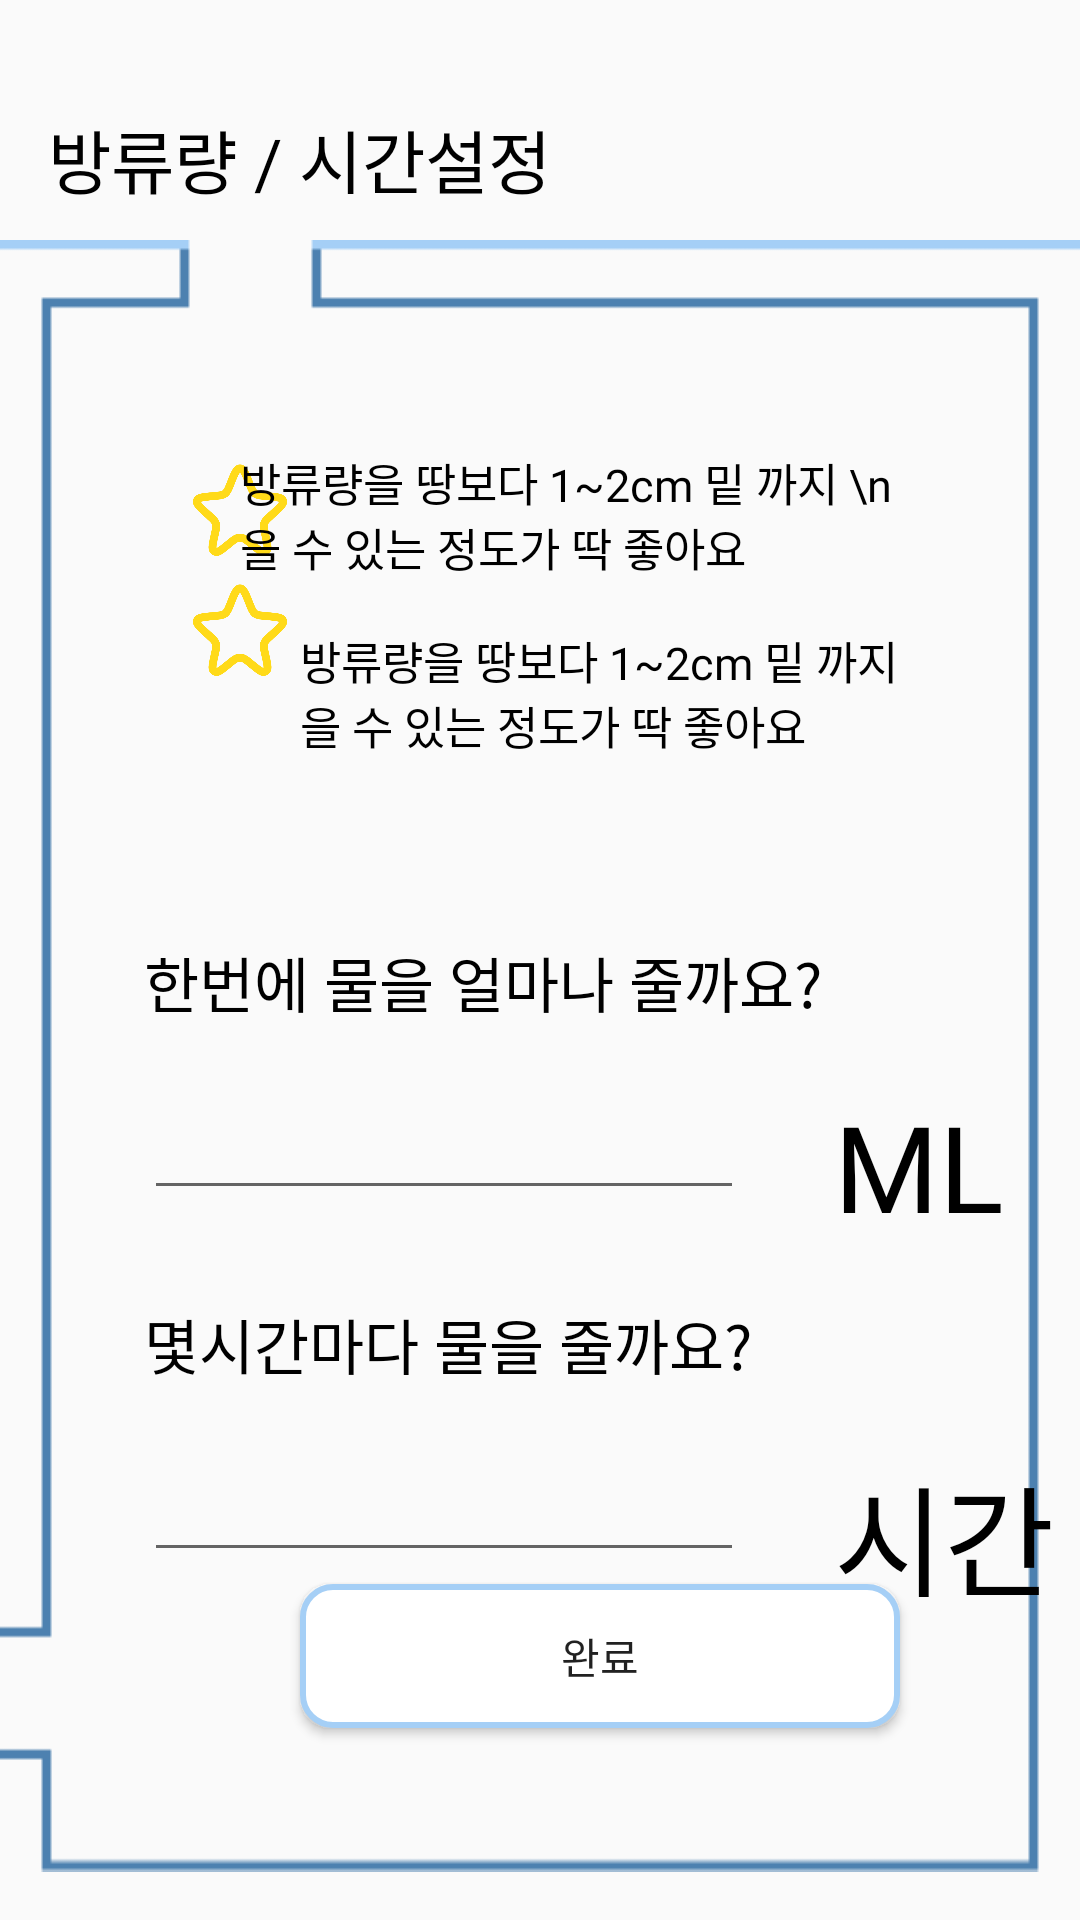

Produce the Android XML layout that renders to this screen, including the resource entries it uses.
<!-- AndroidManifest.xml: application theme Theme.Design.Light.NoActionBar -->
<!-- res/layout/fragment_set_time_and_output.xml -->
<?xml version="1.0" encoding="utf-8"?>
<layout xmlns:android="http://schemas.android.com/apk/res/android"
    xmlns:app="http://schemas.android.com/apk/res-auto"
    xmlns:tools="http://schemas.android.com/tools">

    <data>

        <variable
            name="fragment"
            type="com.kdn.presentation.ui.main.fragment.SetTimeAndOutputFragment" />

    </data>

<androidx.constraintlayout.widget.ConstraintLayout
    android:layout_width="match_parent"
    android:layout_height="match_parent"
    tools:context=".ui.main.fragment.SetTimeAndOutputFragment">


    <TextView
        android:id="@+id/textView3"
        android:layout_width="wrap_content"
        android:layout_height="wrap_content"
        android:layout_marginStart="16dp"
        android:layout_marginTop="36dp"
        android:fontFamily="@font/title_medium"
        android:text="방류량 / 시간설정"
        android:textColor="@color/black"
        android:textSize="23dp"
        app:layout_constraintStart_toStartOf="parent"
        app:layout_constraintTop_toTopOf="parent" />

    <androidx.constraintlayout.widget.ConstraintLayout
        android:layout_width="match_parent"
        android:layout_height="match_parent"
        android:layout_marginTop="80dp"
        android:layout_marginBottom="16dp"
        android:background="@drawable/main_back"
        app:layout_constraintBottom_toBottomOf="parent"
        app:layout_constraintTop_toBottomOf="@+id/textView3"
        app:layout_constraintVertical_bias="1.0"
        tools:layout_editor_absoluteX="0dp">

        <androidx.constraintlayout.widget.ConstraintLayout
            android:id="@+id/constraintLayout10"
            android:layout_width="wrap_content"
            android:layout_height="wrap_content"
            android:layout_marginTop="40dp"
            android:background="@drawable/mainback"
            android:paddingLeft="60dp"
            android:paddingTop="30dp"
            android:paddingRight="60dp"
            android:paddingBottom="40dp"
            app:layout_constraintEnd_toEndOf="parent"
            app:layout_constraintHorizontal_bias="0.495"
            app:layout_constraintStart_toStartOf="parent"
            app:layout_constraintTop_toTopOf="parent">

            <ImageView
                android:id="@+id/imageView5"
                android:layout_width="40dp"
                android:layout_height="40dp"
                android:src="@drawable/star"
                app:layout_constraintStart_toStartOf="parent"
                app:layout_constraintTop_toTopOf="parent" />

            <TextView
                android:textSize="15dp"
                android:id="@+id/textView4"
                android:layout_width="wrap_content"
                android:layout_height="wrap_content"
                android:fontFamily="@font/title_light"
                android:text="방류량을 땅보다 1~2cm 밑 까지 \n 젖을 수 있는 정도가 딱 좋아요"
                android:textColor="@color/black"
                app:layout_constraintEnd_toEndOf="parent"
                app:layout_constraintStart_toEndOf="@+id/imageView5"
                app:layout_constraintTop_toTopOf="parent" />

            <ImageView
                android:id="@+id/imageView6"
                android:layout_width="40dp"
                android:layout_height="40dp"
                android:src="@drawable/star"
                app:layout_constraintStart_toStartOf="parent"
                app:layout_constraintTop_toBottomOf="@+id/imageView5" />

            <TextView
                android:id="@+id/textView"
                android:layout_width="wrap_content"
                android:layout_height="wrap_content"
                android:layout_marginTop="16dp"
                android:fontFamily="@font/title_light"
                android:text="방류량을 땅보다 1~2cm 밑 까지 \n 젖을 수 있는 정도가 딱 좋아요"
                android:textColor="@color/black"
                android:textSize="15dp"
                app:layout_constraintEnd_toEndOf="parent"
                app:layout_constraintHorizontal_bias="0.0"
                app:layout_constraintStart_toEndOf="@+id/imageView5"
                app:layout_constraintTop_toBottomOf="@+id/textView4" />

        </androidx.constraintlayout.widget.ConstraintLayout>

        <TextView
            android:id="@+id/textView5"
            android:layout_width="wrap_content"
            android:layout_height="wrap_content"
            android:layout_marginStart="48dp"
            android:layout_marginTop="20dp"
            android:fontFamily="@font/title_light"
            android:text="한번에 물을 얼마나 줄까요?"
            android:textColor="@color/black"
            android:textSize="20dp"
            app:layout_constraintStart_toStartOf="parent"
            app:layout_constraintTop_toBottomOf="@+id/constraintLayout10" />

        <EditText
            android:id="@+id/water_editText"
            android:layout_width="200dp"
            android:layout_height="wrap_content"
            android:layout_marginStart="48dp"
            android:layout_marginTop="20dp"
            app:layout_constraintStart_toStartOf="parent"
            app:layout_constraintTop_toBottomOf="@+id/textView5" />

        <TextView
            android:layout_marginLeft="30dp"
            android:layout_width="wrap_content"
            android:layout_height="wrap_content"
            android:fontFamily="@font/title_light"
            android:text="ML"
            android:textColor="@color/black"
            android:textSize="40dp"
            app:layout_constraintStart_toEndOf="@+id/water_editText"
            app:layout_constraintTop_toTopOf="@+id/water_editText" />

        <TextView
            android:layout_marginTop="30dp"
            android:id="@+id/textView8"
            android:layout_width="wrap_content"
            android:layout_height="wrap_content"
            android:layout_marginStart="48dp"
            android:fontFamily="@font/title_light"
            android:text="몇시간마다 물을 줄까요?"
            android:textColor="@color/black"
            android:textSize="20dp"
            app:layout_constraintStart_toStartOf="parent"
            app:layout_constraintTop_toBottomOf="@+id/water_editText" />

        <EditText
            android:id="@+id/time_edittext"
            android:layout_width="200dp"
            android:layout_height="wrap_content"
            android:layout_marginStart="48dp"
            android:layout_marginTop="20dp"
            app:layout_constraintStart_toStartOf="parent"
            app:layout_constraintTop_toBottomOf="@+id/textView8" />

        <TextView
            android:layout_marginLeft="30dp"
            android:layout_width="wrap_content"
            android:layout_height="wrap_content"
            android:fontFamily="@font/title_light"
            android:text="시간"
            android:textColor="@color/black"
            android:textSize="40dp"
            app:layout_constraintStart_toEndOf="@+id/time_edittext"
            app:layout_constraintTop_toTopOf="@+id/time_edittext" />

        <androidx.appcompat.widget.AppCompatButton
            android:layout_width="200dp"
            android:layout_height="wrap_content"
            android:layout_marginEnd="60dp"
            android:onClick="@{fragment.onclickSaveData}"
            android:background="@drawable/next_button_background"
            android:layout_marginBottom="48dp"
            android:text="완료"
            app:layout_constraintBottom_toBottomOf="parent"
            app:layout_constraintEnd_toEndOf="parent" />" />

    </androidx.constraintlayout.widget.ConstraintLayout>

</androidx.constraintlayout.widget.ConstraintLayout>

</layout>
<!-- resources referenced by this layout -->
<resources>
  <color name="black">#000000</color>
  <!-- drawable main_back: png bitmap (drawable, 2135 bytes) -->
  <!-- drawable next_button_background (drawable) -->
  <?xml version="1.0" encoding="utf-8"?>
  <selector xmlns:android="http://schemas.android.com/apk/res/android">
      <item> <shape android:shape="rectangle">
          <stroke android:color="@color/select_back" android:width="2dp"/>
          <corners android:radius="10dp"/> <solid android:color="#ffffff"/>
      </shape> </item> </selector>
  <!-- drawable star: png bitmap (drawable, 12218 bytes) -->
  <color name="select_back">#A5CFF6</color>
</resources>
